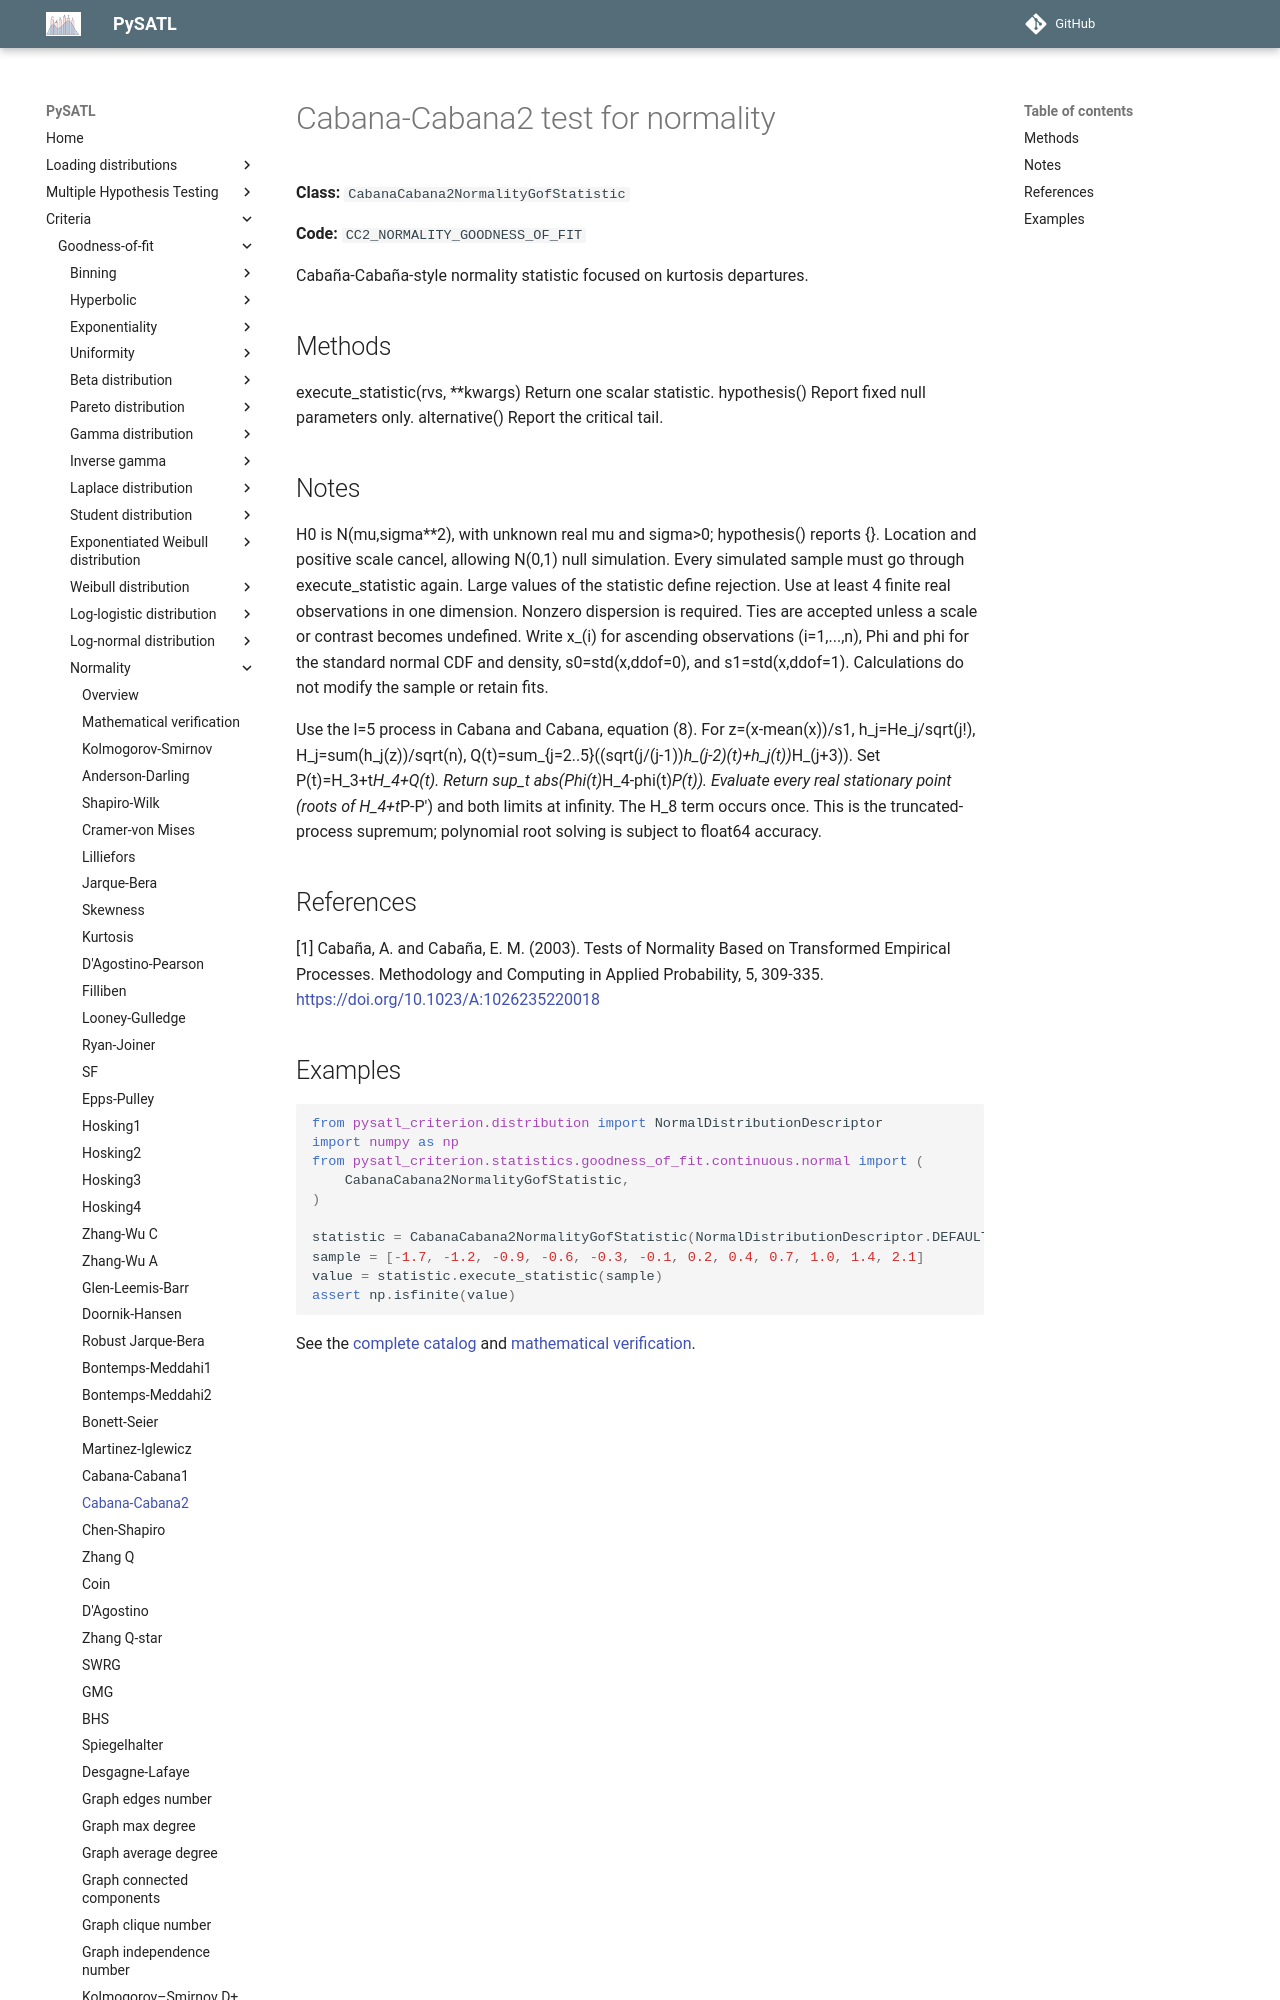

repository: PySATL/pysatl-criterion · page: en/main/criteria/goodness-of-fit/normality/cabana_cabana2_normality_criterion/index.html · generator: mkdocs

# Cabana-Cabana2 test for normality

**Class:** `CabanaCabana2NormalityGofStatistic`

**Code:** `CC2_NORMALITY_GOODNESS_OF_FIT`

Cabaña-Cabaña-style normality statistic focused on kurtosis departures.

## Methods

execute_statistic(rvs, **kwargs)
    Return one scalar statistic.
hypothesis()
    Report fixed null parameters only.
alternative()
    Report the critical tail.

## Notes

H0 is N(mu,sigma**2), with unknown real mu and sigma>0; hypothesis() reports {}.
Location and positive scale cancel, allowing N(0,1) null simulation.
Every simulated sample must go through execute_statistic again.
Large values of the statistic define rejection. Use at least 4
finite real observations in one dimension. Nonzero dispersion is required.
Ties are accepted unless a scale or contrast becomes undefined.
Write x_(i) for ascending observations (i=1,...,n), Phi and phi for
the standard normal CDF and density, s0=std(x,ddof=0), and
s1=std(x,ddof=1). Calculations do not modify the sample or retain fits.

Use the l=5 process in Cabana and Cabana, equation (8).
For z=(x-mean(x))/s1, h_j=He_j/sqrt(j!), H_j=sum(h_j(z))/sqrt(n),
Q(t)=sum_{j=2..5}((sqrt(j/(j-1))*h_(j-2)(t)+h_j(t))*H_(j+3)).
Set P(t)=H_3+t*H_4+Q(t). Return
sup_t abs(Phi(t)*H_4-phi(t)*P(t)). Evaluate every real stationary
point (roots of H_4+t*P-P') and both limits at infinity.
The H_8 term occurs once. This is the truncated-process supremum;
polynomial root solving is subject to float64 accuracy.

## References

[1] Cabaña, A. and Cabaña, E. M. (2003).
   Tests of Normality Based on Transformed Empirical Processes.
   Methodology and Computing in Applied Probability, 5, 309-335.
   https://doi.org/10.1023/A:1026235220018
